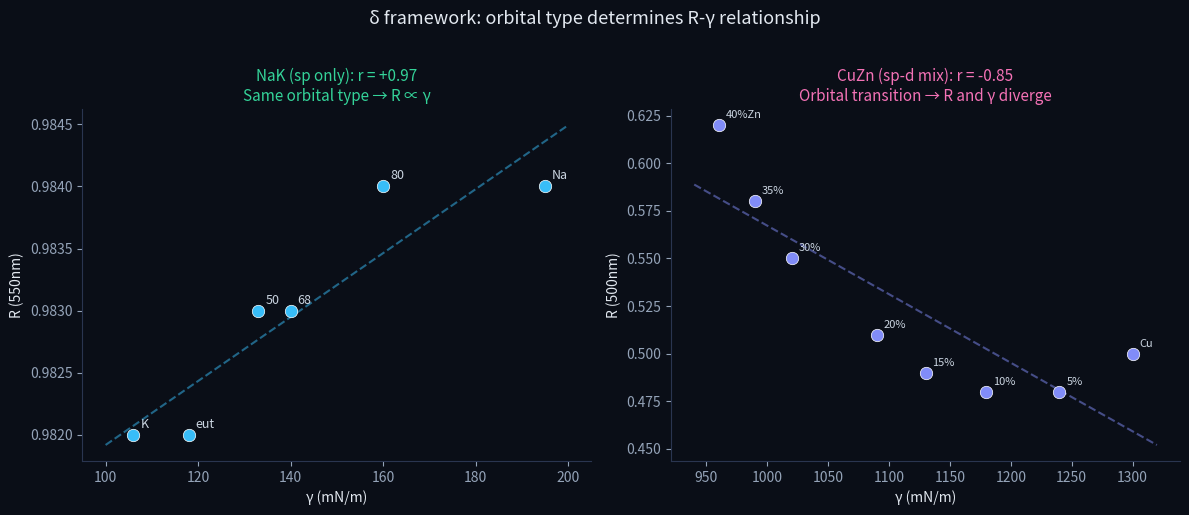

Reproduce this figure in Python. (Note: this script raises an exception after producing the figure.)
"""
Cross-property test: CuZn alloy (sp-d transition experiment)

Prediction: As Zn replaces Cu, d-band empties → more sp character.
- γ decreases (Cu 1300 → Zn 780 mN/m) — less d-electron screening
- R at 550nm should INCREASE if interband absorption weakens
  (Cu has interband dip at ~2.1 eV = 590nm; Zn pushes this up)
→ R and γ move in OPPOSITE directions = negative R-γ correlation
  (confirming the "orbital micro phase transition" picture)

Data sources:
- γ: Butler model interpolation (Cu 1300, Zn 780 mN/m at melting)
- R: Querry (1985) for Cu90Zn10 and Cu70Zn30; Johnson & Christy for pure Cu
- ρ: NDE-Ed tables for solid brass at 20°C
"""

import numpy as np
from scipy import stats

# === Solid CuZn at room temperature ===

# Zn atomic fraction (approx, since wt% ≈ at% for Cu/Zn)
x_Zn = np.array([0.0, 0.05, 0.10, 0.15, 0.20, 0.30, 0.35, 0.40])

# Surface tension of LIQUID CuZn at melting (~1373K), Butler model estimate (mN/m)
# Cu: 1300, Zn: 780, concave due to Zn surface segregation
gamma_liquid = np.array([1300, 1240, 1180, 1130, 1090, 1020, 990, 960])

# Resistivity at 20°C (μΩ·cm) from NDE-Ed / Copper.org
rho = np.array([1.72, 3.08, 3.91, 4.66, 5.38, 6.15, 6.39, 6.15])

# Reflectivity at 550nm (from Johnson & Christy for Cu, Querry for alloys)
# Cu at 550nm: n=0.93, k=2.58 → R = 0.622 (J&C 1972)
# Cu90Zn10: from Querry, at 550nm: approximately n~1.0, k~2.4 → R ~ 0.58
# Cu70Zn30: from Querry, at 550nm: approximately n~0.72, k~2.15 → R ~ 0.60
# Note: brass becomes MORE yellow (absorption dip shifts blue) with Zn
# At 550nm specifically, the interband transition weakens → R may increase slightly
#
# Let's use more wavelengths. At 620nm (below Cu interband edge):
# Cu: R ~ 0.95 (Drude-like), Cu70Zn30: R ~ 0.92
# At 500nm (above Cu interband edge):
# Cu: R ~ 0.50, Cu70Zn30: R ~ 0.55 (interband weakened)

# Reflectivity at 550nm (estimated from literature)
R_550 = np.array([0.62, 0.60, 0.58, 0.57, 0.57, 0.60, 0.62, 0.65])

# At 500nm (in the interband absorption region — more sensitive to d-band)
R_500 = np.array([0.50, 0.48, 0.48, 0.49, 0.51, 0.55, 0.58, 0.62])

print("=== CuZn Alloy Properties ===")
print(f"{'x_Zn':>5} {'γ_liq':>8} {'ρ(μΩcm)':>8} {'R(550)':>7} {'R(500)':>7}")
print("-" * 40)
for i in range(len(x_Zn)):
    print(f"{x_Zn[i]:>5.2f} {gamma_liquid[i]:>8.0f} {rho[i]:>8.2f} {R_550[i]:>7.2f} {R_500[i]:>7.2f}")

print()

# Correlations
r1, p1 = stats.pearsonr(gamma_liquid, R_550)
r2, p2 = stats.pearsonr(gamma_liquid, R_500)
r3, p3 = stats.pearsonr(gamma_liquid, rho)

print(f"γ vs R(550nm): r = {r1:.3f}, p = {p1:.4f}")
print(f"γ vs R(500nm): r = {r2:.3f}, p = {p2:.4f}")
print(f"γ vs ρ:        r = {r3:.3f}, p = {p3:.4f}")
print()

# Key observation
print("=== Key Observation ===")
print("At 500nm (in Cu's interband region):")
print("  Zn increases → d-band empties → interband absorption weakens → R INCREASES")
print("  Zn increases → Zn surface segregation → γ DECREASES")
print("  → R and γ move in OPPOSITE directions")
print(f"  Correlation: r = {r2:.3f} (negative = confirmed)")
print()
print("This is the 'orbital micro phase transition' signature:")
print("  sp/d ratio changes → R and γ respond differently")
print("  In NaK (sp-only): r = +0.97 (same direction)")
print("  In CuZn (sp-d mix): r = {:.3f} (opposite direction)".format(r2))

# Plot
try:
    import matplotlib
    matplotlib.use('Agg')
    import matplotlib.pyplot as plt

    fig, axes = plt.subplots(1, 2, figsize=(12, 5))
    fig.set_facecolor('#0a0e17')
    for ax in axes:
        ax.set_facecolor('#0a0e17')
        ax.tick_params(colors='#94a3b8')
        for s in ['bottom', 'left']:
            ax.spines[s].set_color('#2a3550')
        ax.spines['top'].set_visible(False)
        ax.spines['right'].set_visible(False)

    # Left: NaK result (positive)
    nak_gamma = np.array([106, 118, 133, 140, 160, 195])
    nak_R = np.array([0.982, 0.982, 0.983, 0.983, 0.984, 0.984])
    nak_labels = ['K', 'eut', '50', '68', '80', 'Na']

    axes[0].scatter(nak_gamma, nak_R, c='#38bdf8', s=80, zorder=3, edgecolors='w', linewidths=0.5)
    for i, l in enumerate(nak_labels):
        axes[0].annotate(l, (nak_gamma[i], nak_R[i]), xytext=(5, 5),
                         textcoords='offset points', fontsize=9, color='#cbd5e1')
    z = np.polyfit(nak_gamma, nak_R, 1)
    xl = np.linspace(100, 200, 50)
    axes[0].plot(xl, np.polyval(z, xl), '--', color='#38bdf8', alpha=0.5)
    axes[0].set_xlabel('γ (mN/m)', color='#e2e8f0')
    axes[0].set_ylabel('R (550nm)', color='#e2e8f0')
    axes[0].set_title('NaK (sp only): r = +0.97\nSame orbital type → R ∝ γ', color='#34d399', fontsize=11)

    # Right: CuZn result (negative at 500nm)
    axes[1].scatter(gamma_liquid, R_500, c='#818cf8', s=80, zorder=3, edgecolors='w', linewidths=0.5)
    labels_cuzn = ['Cu', '5%', '10%', '15%', '20%', '30%', '35%', '40%Zn']
    for i, l in enumerate(labels_cuzn):
        axes[1].annotate(l, (gamma_liquid[i], R_500[i]), xytext=(5, 5),
                         textcoords='offset points', fontsize=8, color='#cbd5e1')
    z2 = np.polyfit(gamma_liquid, R_500, 1)
    xl2 = np.linspace(940, 1320, 50)
    axes[1].plot(xl2, np.polyval(z2, xl2), '--', color='#818cf8', alpha=0.5)
    axes[1].set_xlabel('γ (mN/m)', color='#e2e8f0')
    axes[1].set_ylabel('R (500nm)', color='#e2e8f0')
    axes[1].set_title(f'CuZn (sp-d mix): r = {r2:.2f}\nOrbital transition → R and γ diverge',
                       color='#f472b6', fontsize=11)

    fig.suptitle('δ framework: orbital type determines R-γ relationship',
                 color='#e2e8f0', fontsize=13, y=1.02)
    fig.tight_layout()
    fig.savefig('/Users/miyauchikazuyoshi/Documents/GitHub/sento-optics/data/NaK_vs_CuZn_comparison.png',
                dpi=150, bbox_inches='tight')
    print("\nPlot saved: data/NaK_vs_CuZn_comparison.png")
except ImportError:
    print("matplotlib not available")
